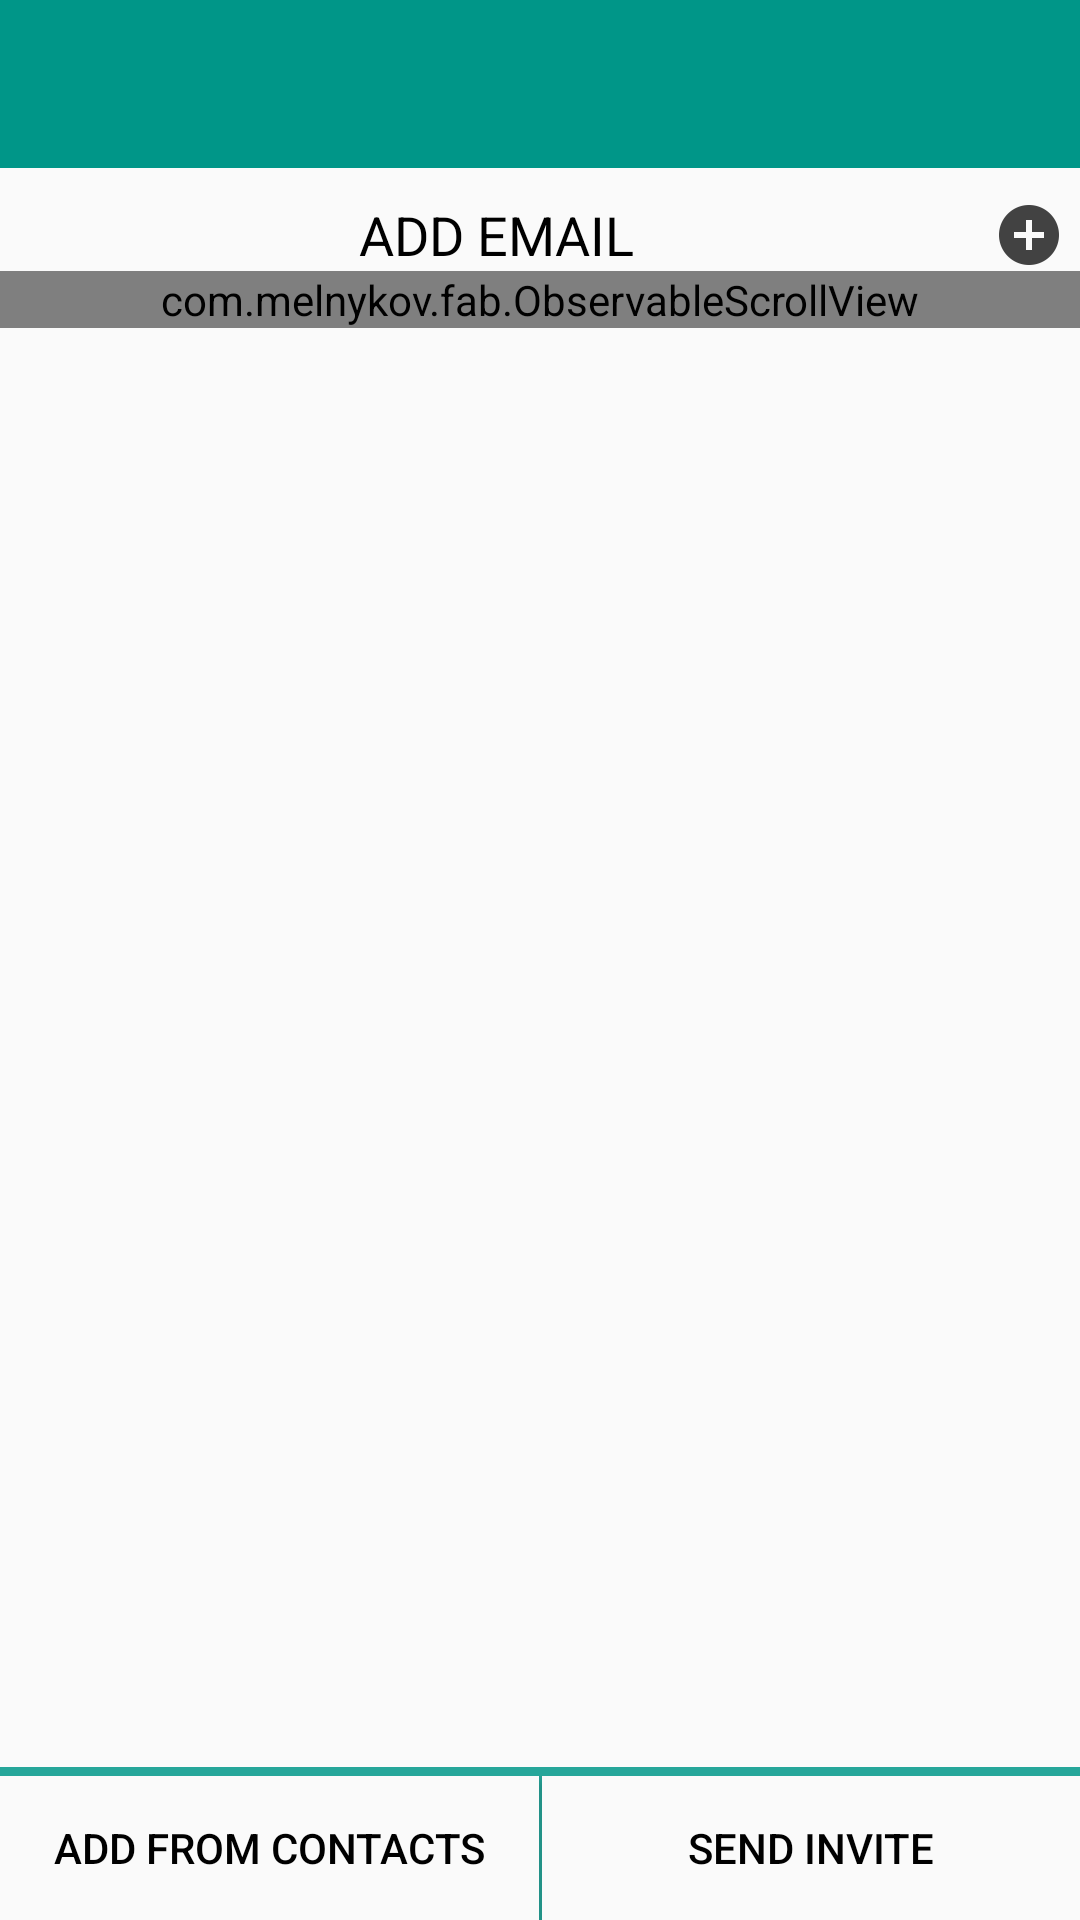

Reconstruct the res/layout file that produces this screen, plus the resources it refers to.
<!-- AndroidManifest.xml: application theme AppTheme -->
<!-- res/layout/activity_invite.xml -->
<RelativeLayout xmlns:android="http://schemas.android.com/apk/res/android"
    xmlns:tools="http://schemas.android.com/tools"
    android:layout_width="match_parent"
    android:layout_height="match_parent"
    android:background="@color/teal_700"
    android:fitsSystemWindows="true"
    tools:context="org.jaagrT.views.Invite">


    <android.support.v7.widget.Toolbar
        android:id="@+id/toolbar"
        android:layout_width="match_parent"
        android:layout_height="?attr/actionBarSize"
        android:background="@color/teal_500"
        android:fitsSystemWindows="false" />

    <FrameLayout
        android:id="@+id/frameLayout"
        android:layout_width="match_parent"
        android:layout_height="match_parent"
        android:layout_above="@+id/bottomLayout"
        android:layout_below="@+id/toolbar"
        android:background="@color/background_material_light">

        <LinearLayout
            android:layout_width="match_parent"
            android:layout_height="match_parent"
            android:layout_marginBottom="10dp"
            android:layout_marginTop="10dp"
            android:orientation="vertical">

            <LinearLayout
                android:layout_width="match_parent"
                android:layout_height="wrap_content"
                android:orientation="horizontal">

                <TextView
                    android:layout_width="0dp"
                    android:layout_height="match_parent"
                    android:layout_weight="1"
                    android:gravity="center"
                    android:text="@string/add_email"
                    android:textColor="@color/black"
                    android:textSize="18sp" />

                <ImageButton
                    android:id="@+id/addEmailFieldBtn"
                    android:layout_width="wrap_content"
                    android:layout_height="match_parent"
                    android:layout_gravity="center_vertical"
                    android:layout_marginEnd="5dp"
                    android:background="@null"
                    android:contentDescription="@string/add_sec_emails"
                    android:src="@drawable/ic_content_add" />

            </LinearLayout>

            <com.melnykov.fab.ObservableScrollView
                android:id="@+id/scrollView"
                android:layout_width="match_parent"
                android:layout_height="wrap_content">

                <LinearLayout
                    android:id="@+id/emailFieldLayout"
                    android:layout_width="match_parent"
                    android:layout_height="match_parent"
                    android:orientation="vertical">

                </LinearLayout>

            </com.melnykov.fab.ObservableScrollView>

        </LinearLayout>

    </FrameLayout>

    <LinearLayout
        android:id="@+id/bottomLayout"
        android:layout_width="match_parent"
        android:layout_height="wrap_content"
        android:layout_alignParentBottom="true"
        android:orientation="vertical">

        <View style="@style/HorizontalDivider" />

        <LinearLayout
            android:layout_width="match_parent"
            android:layout_height="wrap_content"
            android:orientation="horizontal">

            <Button
                android:id="@+id/pickContactBtn"
                android:layout_width="match_parent"
                android:layout_height="wrap_content"
                android:layout_weight="1"
                android:background="@drawable/bottom_button"
                android:text="@string/get_from_contacts"
                android:textColor="@android:color/black" />

            <View style="@style/VerticalDivider" />

            <Button
                android:id="@+id/inviteBtn"
                android:layout_width="match_parent"
                android:layout_height="wrap_content"
                android:layout_weight="1"
                android:background="@drawable/bottom_button"
                android:text="@string/invite"
                android:textColor="@android:color/black" />
        </LinearLayout>
    </LinearLayout>


</RelativeLayout>
<!-- resources referenced by this layout -->
<resources>
  <color name="black">#000</color>
  <color name="teal_500">#009688</color>
  <color name="teal_700">#00796B</color>
  <!-- drawable bottom_button (drawable) -->
  <?xml version="1.0" encoding="utf-8"?>
  <selector xmlns:android="http://schemas.android.com/apk/res/android">
  
      <item android:state_pressed="true">
          <shape android:shape="rectangle">
              <corners android:radius="@dimen/corner_radius" />
              <solid android:color="@color/teal_700" />
          </shape>
      </item>
  
      <item>
          <shape android:shape="rectangle">
              <solid android:color="@color/background_material_light" />
          </shape>
      </item>
  
  </selector>
  <!-- drawable ic_content_add: png bitmap (drawable-hdpi, 622 bytes) -->
  <string name="add_email">ADD EMAIL</string>
  <string name="add_sec_emails">add Secondary emails</string>
  <string name="get_from_contacts">Add from Contacts</string>
  <string name="invite">Send Invite</string>
  <style name="HorizontalDivider">
          <item name="android:layout_width">match_parent</item>
          <item name="android:layout_height">3dp</item>
          <item name="android:background">@color/teal_400</item>
      </style>
  <style name="VerticalDivider">
          <item name="android:layout_width">1dp</item>
          <item name="android:layout_height">match_parent</item>
          <item name="android:background">@color/teal_400</item>
      </style>
  <style name="AppTheme" parent="Theme.AppCompat.NoActionBar">
          <item name="colorAccent">@color/black</item>
          <item name="md_background_color">@color/light_gray</item>
      </style>
  <dimen name="corner_radius">2dp</dimen>
  <color name="teal_400">#26A69A</color>
  <color name="light_gray">#D8D8D8</color>
</resources>
